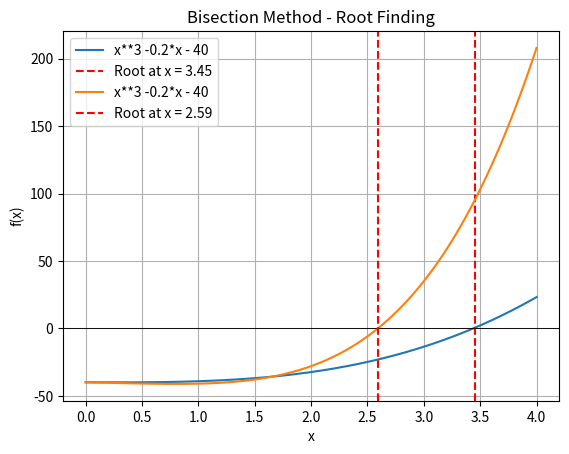

Recreate this plot in Python.
import numpy as np 
import matplotlib.pyplot as plt 

def bisection(f, a, b, tol):
    if f(a) * f(b) >= 0:
        print("Bisection method fails.")
        return None
    c = a
    while (b - a) / 2 > tol:
        c = (a + b) / 2
        if f(c) == 0:
            return c
        elif f(a) * f(c) < 0:
            b = c
        else:
            a = c
    return c

def f(x):
    return x**3 - 0.2*x - 40

root = bisection(f, 3, 4, 0.01)
print("Root:", root)


# Plotting the function
x_vals = np. linspace(0, 4, 400)
y_vals = f(x_vals)
plt.plot(x_vals, y_vals, label="x**3 -0.2*x - 40") 
plt.axhline(0, color='black',linewidth=0.5) 
plt.axvline(root, color='r', linestyle='--', label=f'Root at x = {root:.2f}')
plt. xlabel('x')
plt.ylabel('f(x)')
plt. title( 'Bisection Method - Root Finding')
plt. legend()
plt. grid (True)
plt. show( )


# %%
import numpy as np 
import matplotlib.pyplot as plt 

def my_bisection(f, a, b, tol):
    if (f(a)) * (f(b)) > 0:
        raise Exception("The scalars a and b do not bound a root")
    
    m = (a + b) / 2
    
    if abs(f(m)) < tol:
        return m
    
    if f(a) * f(m) > 0:
        return my_bisection(f, m, b, tol)
    else:
        return my_bisection(f, a, m, tol)

def f(x):
    return x**4 - 2*x - 40

# Bisection method
root = my_bisection(f, 1, 3, 0.01)
print("Root:", root)

# Plotting the function
x_vals = np. linspace(0, 4, 400)
y_vals = f(x_vals)
plt.plot(x_vals, y_vals, label="x**3 -0.2*x - 40") 
plt.axhline(0, color='black',linewidth=0.5) 
plt.axvline(root, color='r', linestyle='--', label=f'Root at x = {root:.2f}')
plt. xlabel('x')
plt. title( 'Bisection Method - Root Finding')
plt. legend()
plt. grid (True)
plt. show( )

